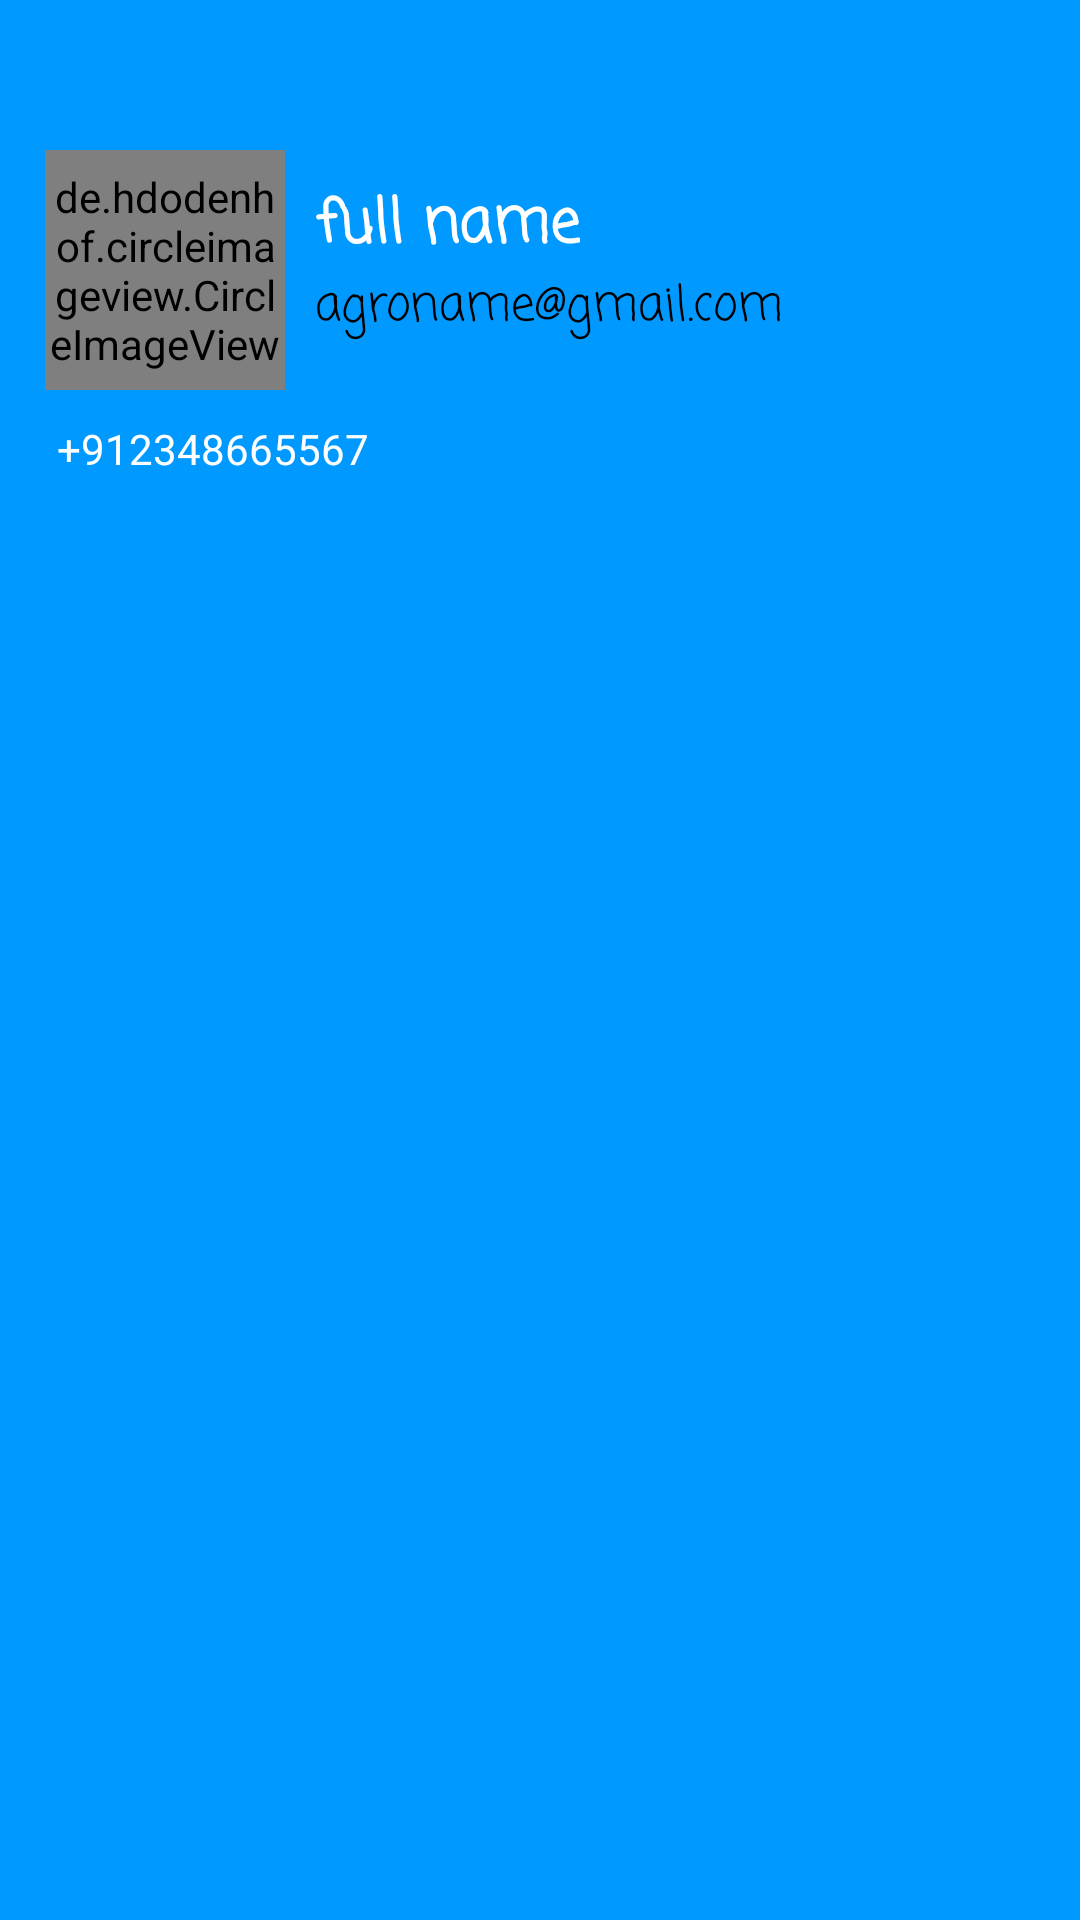

Write the Android layout XML for this screen, with the resource values it uses.
<!-- AndroidManifest.xml: application theme Theme.TopChat -->
<!-- res/layout/nav_header.xml -->
<?xml version="1.0" encoding="utf-8"?>
<RelativeLayout xmlns:android="http://schemas.android.com/apk/res/android"
    android:orientation="vertical" android:layout_width="match_parent"
    android:layout_height="176dp"
    android:background="@color/white"
    android:backgroundTint="@color/skyBlueBar">

    <de.hdodenhof.circleimageview.CircleImageView
        android:id="@+id/userProfileImage"
        android:layout_width="80dp"
        android:layout_marginTop="50dp"
        android:layout_height="80dp"
        android:layout_marginLeft="15dp"
        android:src="@drawable/facecircle">
    </de.hdodenhof.circleimageview.CircleImageView>

    <TextView
        android:id="@+id/username"
        android:layout_width="wrap_content"
        android:layout_height="wrap_content"
        android:text="full name"
        android:layout_marginLeft="10dp"
        android:layout_marginTop="60dp"
        android:fontFamily="casual"
        android:textSize="20dp"
        android:textColor="@color/white"
        android:textStyle="bold"
        android:layout_toRightOf="@+id/userProfileImage">
    </TextView>

    <TextView
        android:id="@+id/email"
        android:layout_width="wrap_content"
        android:layout_height="wrap_content"
        android:text="agroname@gmail.com"
        android:layout_marginLeft="10dp"
        android:layout_marginTop="90dp"
        android:fontFamily="casual"
        android:textColor="@color/black"
        android:textSize="16dp"
        android:layout_toRightOf="@+id/userProfileImage">
    </TextView>

    <TextView
        android:id="@+id/userNumber"
        android:layout_width="wrap_content"
        android:layout_height="wrap_content"
        android:layout_below="@+id/userProfileImage"
        android:text="+912348665567"
        android:textColor="@color/white"
        android:layout_marginTop="10dp"
        android:layout_marginLeft="19dp"/>




</RelativeLayout>
<!-- resources referenced by this layout -->
<resources>
  <color name="black">#FF000000</color>
  <color name="skyBlueBar">#0099FF</color>
  <color name="white">#FFFFFFFF</color>
  <style name="Theme.TopChat" parent="Theme.MaterialComponents.DayNight.NoActionBar">
          
          <item name="colorPrimary">@color/purple_500</item>
          <item name="colorPrimaryVariant">@color/skyBlueBar</item>
          <item name="colorOnPrimary">@color/white</item>
          
          <item name="colorSecondary">@color/teal_200</item>
          <item name="colorSecondaryVariant">@color/teal_700</item>
          <item name="colorOnSecondary">@color/black</item>
          
          <item name="android:statusBarColor" tools:targetApi="l">?attr/colorPrimaryVariant</item>
          
          <item name="otpViewStyle">@style/OtpWidget.OtpView</item>
      </style>
  <color name="purple_500">#FF6200EE</color>
  <color name="teal_200">#FF03DAC5</color>
  <color name="teal_700">#FF018786</color>
</resources>
